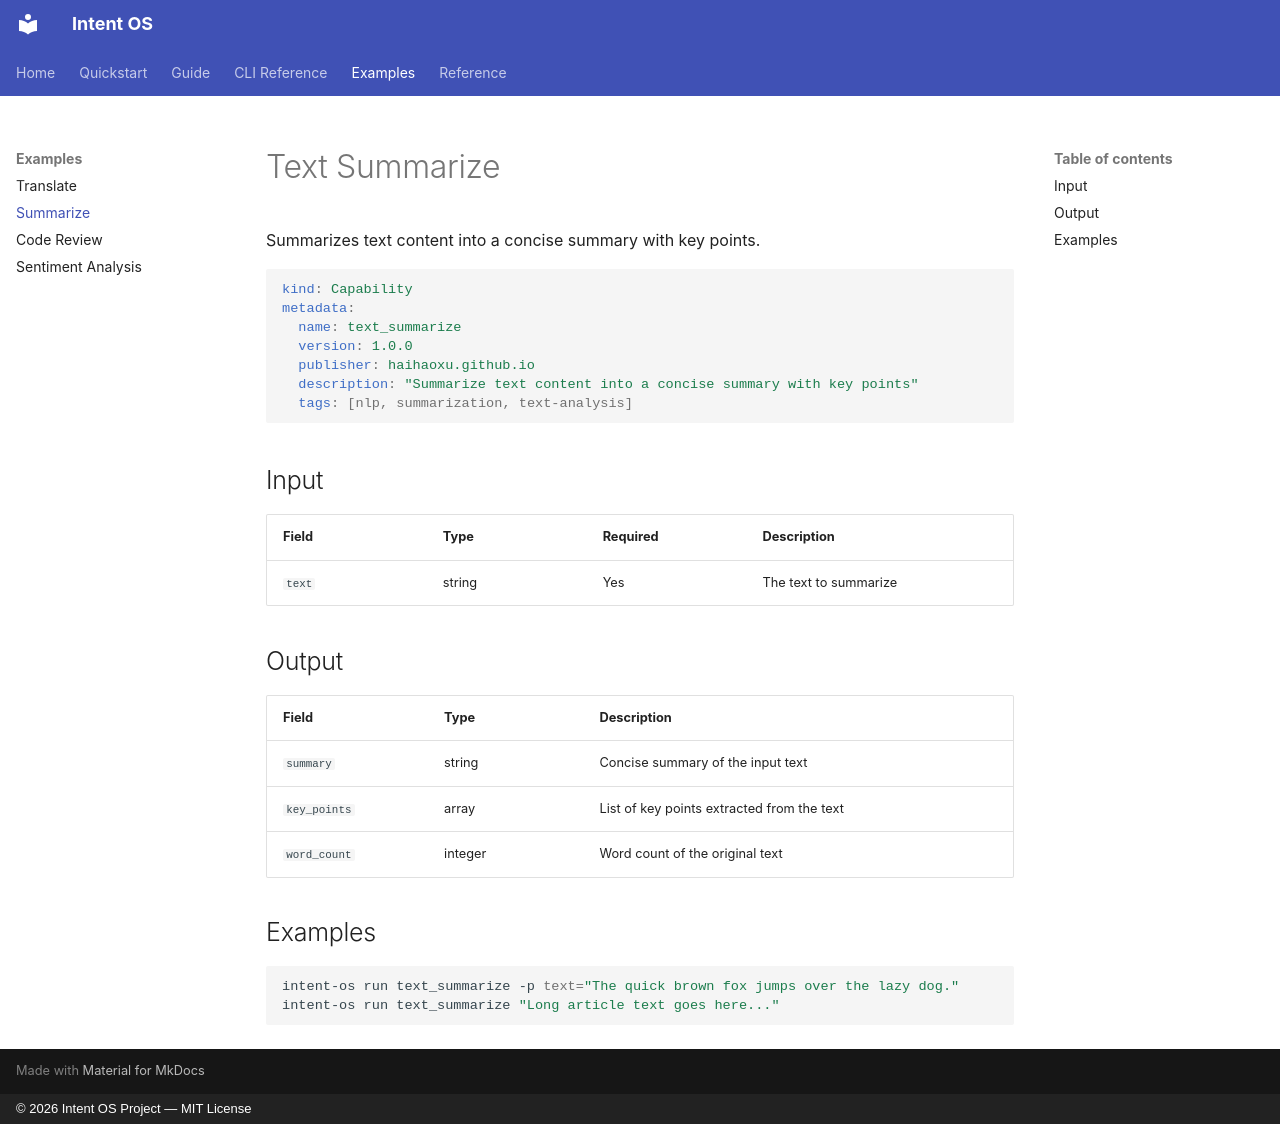

repository: haihaoxu/intentos · page: examples/text_summarize/index.html · generator: mkdocs · copyright: © 2026 Intent OS Project — MIT License

# Text Summarize

Summarizes text content into a concise summary with key points.

```yaml
kind: Capability
metadata:
  name: text_summarize
  version: 1.0.0
  publisher: haihaoxu.github.io
  description: "Summarize text content into a concise summary with key points"
  tags: [nlp, summarization, text-analysis]
```

## Input

| Field | Type | Required | Description |
|-------|------|----------|-------------|
| `text` | string | Yes | The text to summarize |

## Output

| Field | Type | Description |
|-------|------|-------------|
| `summary` | string | Concise summary of the input text |
| `key_points` | array | List of key points extracted from the text |
| `word_count` | integer | Word count of the original text |

## Examples

```bash
intent-os run text_summarize -p text="The quick brown fox jumps over the lazy dog."
intent-os run text_summarize "Long article text goes here..."
```
